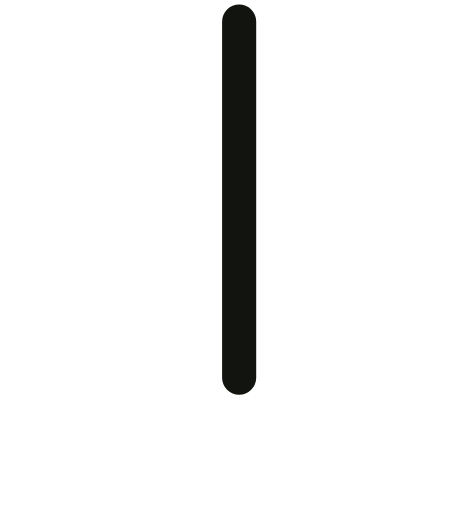
t = 0.00 s
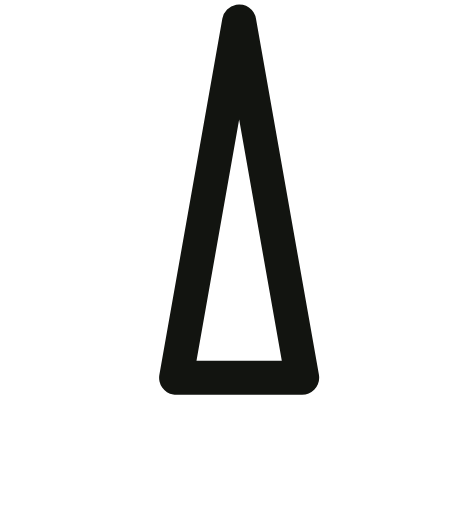
t = 0.05 s
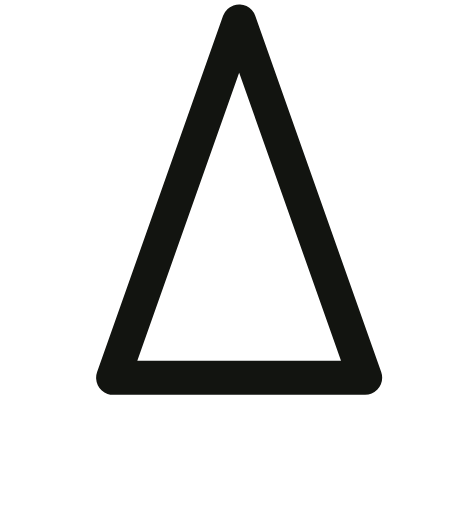
t = 0.10 s
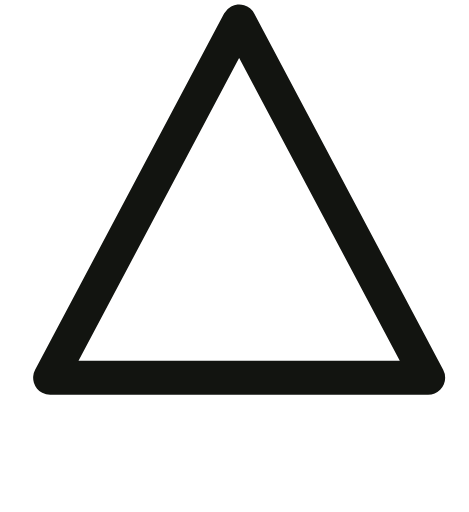
t = 0.15 s
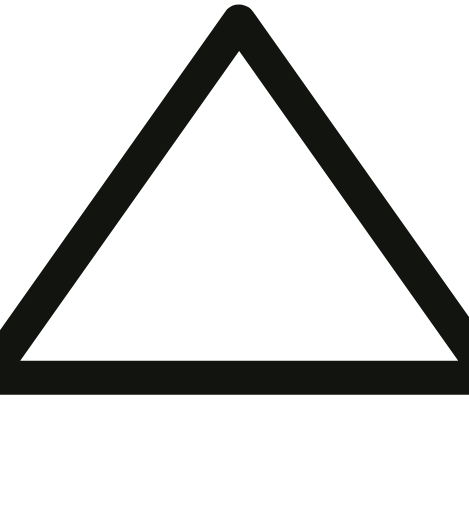
t = 0.20 s

The animated SVG that drew these frames (rendered in a browser with its animation timeline set to each time). Animation: 8 SMIL elements (animate=8); one cycle of 0.20 s.

<svg xmlns="http://www.w3.org/2000/svg" class="icon-loader" width="256.3636363636364px" height="239.47396021573593px" viewBox="15 0 220 240">
<path id="icon" stroke="#121410" stroke-width="16" fill="none" stroke-linejoin="round" d="M 127.18181818181819 10 
    L 127.18181818181819 177.13433009863851 
    L 127.18181818181819 177.13433009863851 
    L 127.18181818181819 177.13433009863851 
    L 127.18181818181819 177.13433009863851 
    L 127.18181818181819 177.13433009863851 
    L 127.18181818181819 177.13433009863851 
    Z">
    <animate class="load" id="anim1" attributeName="d" begin="0" dur="200ms" fill="freeze" to="M 127.18181818181819 10 
        L 9 177.13433009863851 
        L 127.18181818181819 177.13433009863851 
        L 127.18181818181819 177.13433009863851 
        L 127.18181818181819 177.13433009863851 
        L 127.18181818181819 177.13433009863851 
        L 245.36363636363637 177.13433009863851 
        Z"></animate>
    <animate class="load" id="anim2" begin="anim1.end" fill="freeze" attributeName="d" dur="140ms" to="M 127.18181818181819 10 
        L 17.444838073950223 119.73698010786796 
        L 127.18181818181819 229.47396021573593 
        L 127.18181818181819 229.47396021573593 
        L 127.18181818181819 229.47396021573593 
        L 127.18181818181819 229.47396021573593 
        L 236.91879828968615 119.73698010786796 
        Z"></animate>
    <animate class="load" id="anim3" attributeName="d" begin="anim2.end" dur="224ms" fill="freeze" to="M 127.18181818181819 10 
        L 23.170654033148324 85.56853414135516 
        L 62.89938352849569 207.84099086207468 
        L 127.18181818181819 207.84099086207468 
        L 127.18181818181819 207.84099086207468 
        L 191.46425283514068 207.84099086207468 
        L 231.19298233048806 85.56853414135516 
        Z"></animate>
    <animate class="load" id="anim4" attributeName="d" begin="anim3.end" dur="280ms" fill="freeze" to="M 127.18181818181819 10 
        L 32.70631958715215 64.54545454545453 
        L 32.70631958715215 173.63636363636363 
        L 127.18181818181819 228.18181818181816 
        L 127.18181818181819 228.18181818181816 
        L 221.6573167764842 173.63636363636363 
        L 221.6573167764842 64.54545454545453 
        Z"></animate>
    <animate class="load" id="anim5" attributeName="d" begin="anim4.end" dur="308ms" fill="freeze" to="M 127.18181818181819 10 
        L 37.084931391576276 53.388373911755814 
        L 10 150.88116512993815 
        L 77.18181818181819 229.06431337674115 
        L 177.1818181818182 229.06431337674115 
        L 234.69796037174672 150.88116512993815 
        L 217.2787049720601 53.388373911755814 
        Z"></animate>
    <animate class="load" id="anim6" attributeName="d" begin="anim5.end+260ms" dur="336ms" fill="freeze" to="M 127.18181818181819 10 
        L 32.70631958715215 64.54545454545453 
        L 32.70631958715215 173.63636363636363 
        L 127.18181818181819 228.18181818181816 
        L 127.18181818181819 228.18181818181816 
        L 221.6573167764842 173.63636363636363 
        L 221.6573167764842 64.54545454545453 
        Z"></animate>
    <animate class="load" id="anim7" attributeName="stroke" begin="anim5.end+260ms" dur="364ms" fill="freeze" to="#8c8c23"></animate>
    
</path>
<path stroke-dasharray="252" stroke-dashoffset="252" id="icon-letter" stroke="#8c8c23" stroke-width="16" fill="none" stroke-linejoin="round" d="M 154 94
    c 0 -30 -56 -30 -56 0 
    c 0 6 0 16 30 24 
    c 30 8 30 20 30 24 
    c 0 30 -64 30 -64 0">
    <animate class="load-letter" id="anim10" attributeName="stroke-dashoffset" begin="anim7.end+200ms" dur="700ms" fill="freeze" to="0"></animate> 
</path>
</svg>